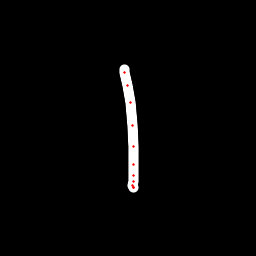

The file beside this chart, header and first rows:
x, y, hover, eod
124.3, 69.11, 0.0, 0.0
124.8, 72.24, 0.0, 0.0
127.3, 85.68, 0.0, 0.0
130, 102.1, 0.0, 0.0
132.1, 125.3, 0.0, 0.0
133.4, 146.8, 0.0, 0.0
133.2, 164.5, 0.0, 0.0
133.2, 175.9, 0.0, 0.0
133.2, 181.8, 0.0, 0.0
132.7, 185, 0.0, 0.0
133.2, 187.2, 0.0, 0.0
133.5, 187.4, 0.0, 1.0
